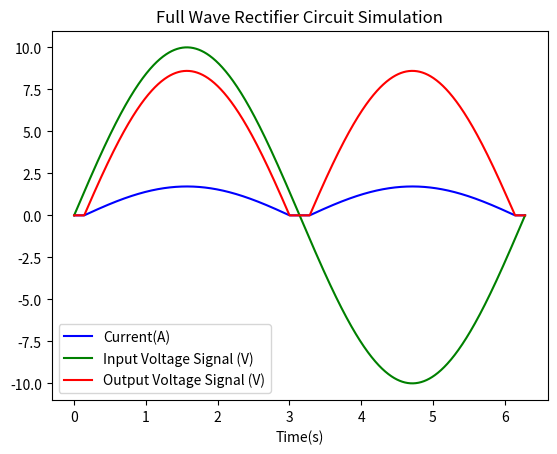

Recreate this plot in Python.
import numpy as np
import matplotlib.pyplot as plt

def FR(input_signal, vk):
    output_signal = input_signal.copy()
    for i in range(len(output_signal)):
        if output_signal[i] > 2*vk:
            output_signal[i] =  output_signal[i]- 2*vk
        elif output_signal[i] < - 2*vk:
            output_signal[i] = - output_signal[i] - 2*vk
        else:
            output_signal[i] =0
    return output_signal


Rl= 5
vk = 0.7
t = np.linspace(0, 2*np.pi, 1000) 
v_in = 10*np.sin(t) 
v_out = FR(v_in,vk) 
Io= v_out/Rl

plt.plot(t, Io,'b', label='Current(A)')
plt.plot(t, v_in,'g', label='Input Voltage Signal (V)')
plt.plot(t, v_out,'r', label='Output Voltage Signal (V)')
plt.legend()
plt.xlabel('Time(s)')
plt.title('Full Wave Rectifier Circuit Simulation')
plt.show()
